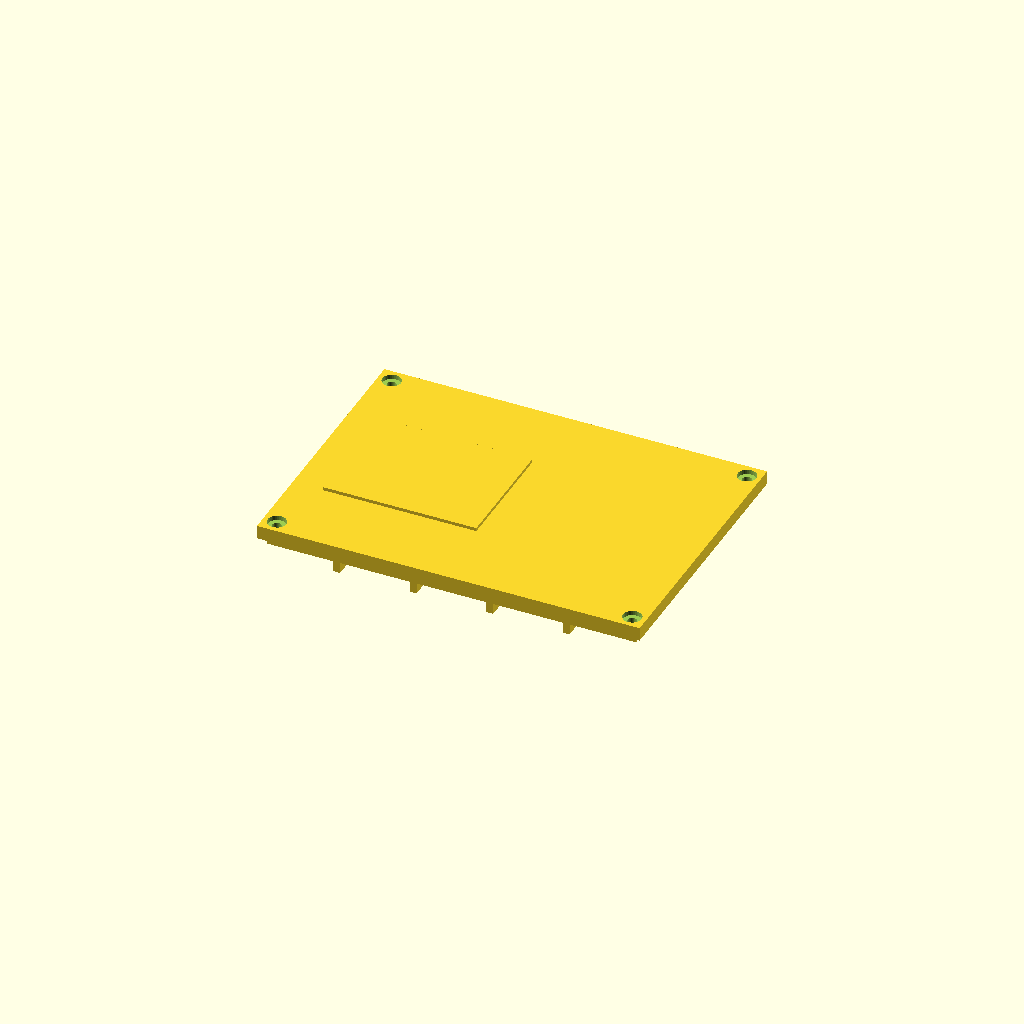
Cell 1: rendered with the file's own defaults.
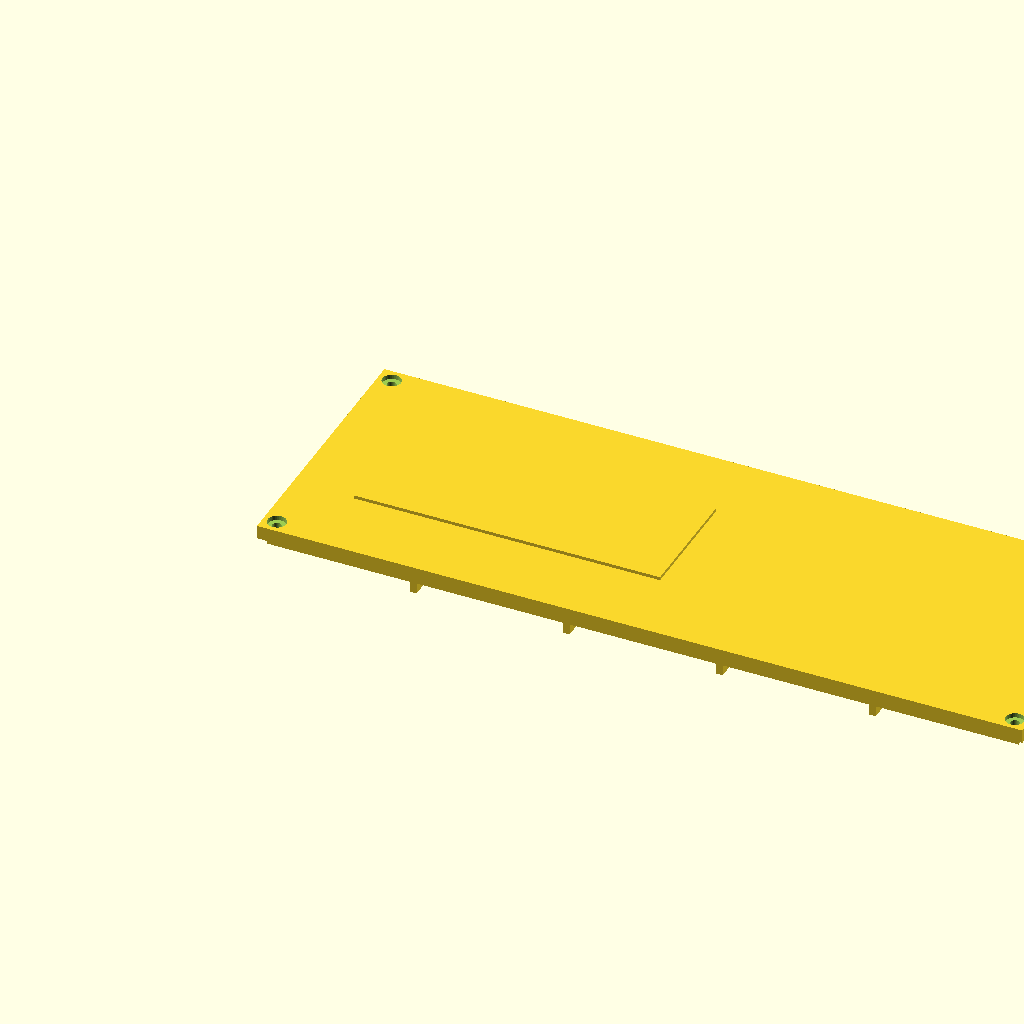
Cell 2: length = 280 (everything else at default).
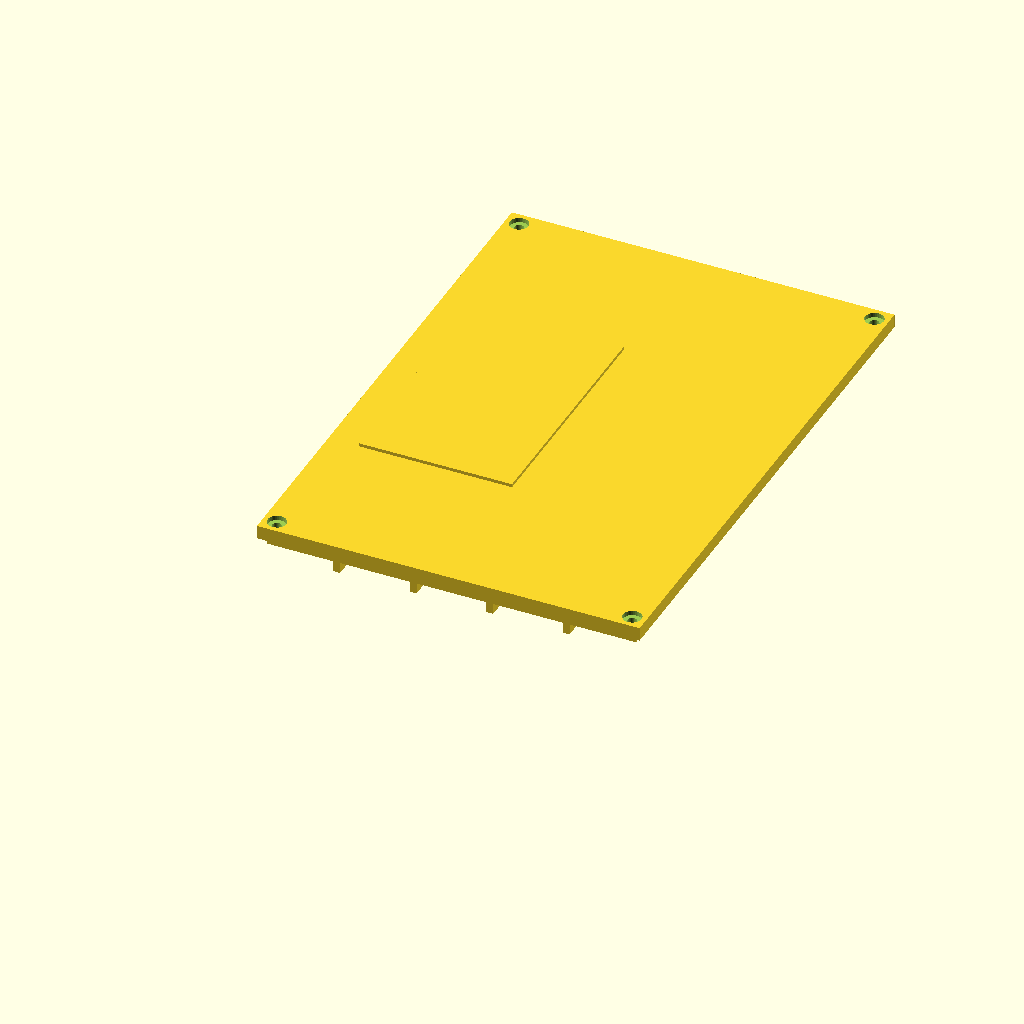
Cell 3: width = 200 (everything else at default).
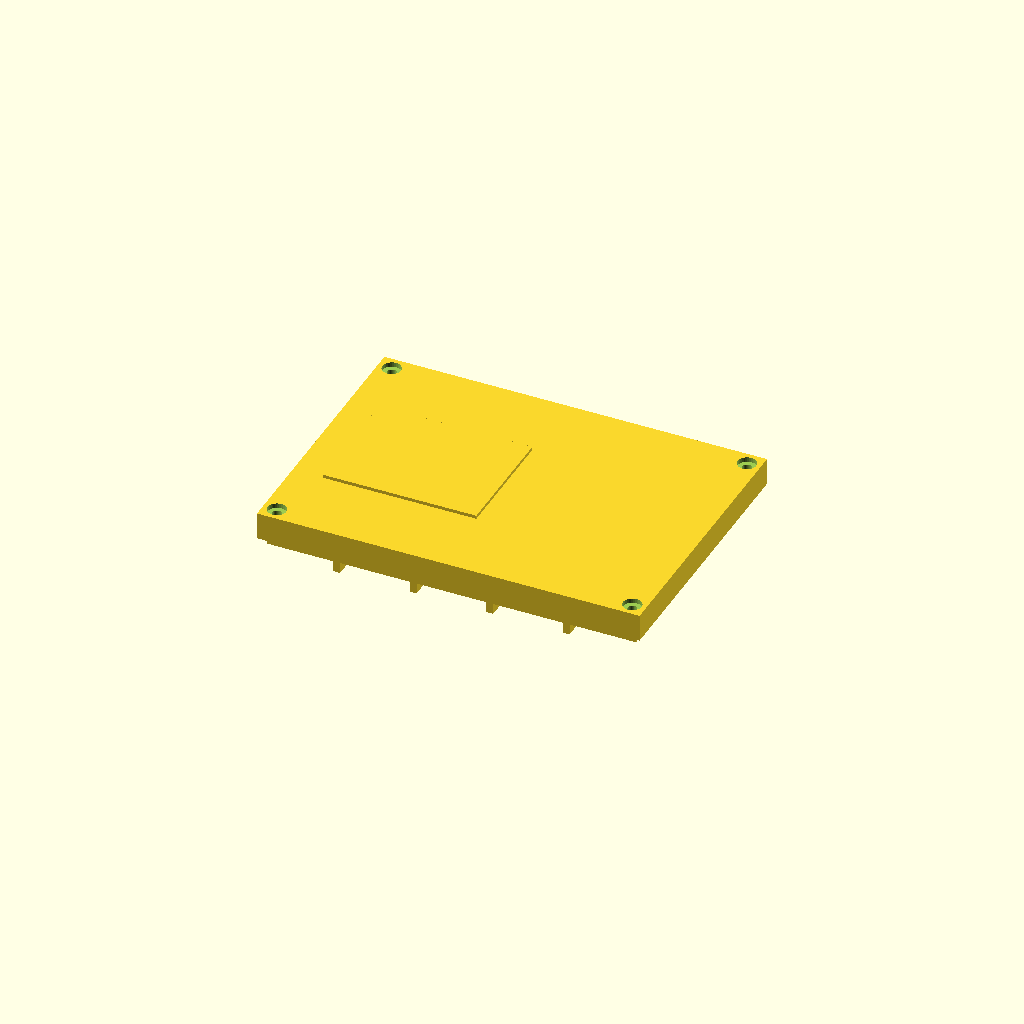
Cell 4 — plate_t set to 10, the other parameters unchanged.
All cells are drawn from one camera (rotation 55°, 0°, 25°, orthographic, colour scheme Cornfield), so only the parameter changes between them.
The OpenSCAD source (optional_data/data/gen2/lids/part_0023.scad):
$fn = 32;

// ----------------------------------------------------------------------
// Enclosure lid: 140 x 100 x 5 mm, 4 bolt holes
// ----------------------------------------------------------------------

// --- parameters (mm) ---
length = 140;             // lid length, X
width = 100;              // lid width, Y
plate_t = 5;              // lid plate thickness
bolt_d = 3.4;             // bolt clearance
boss_lip = 5;             // bolt hole inset from the corner
sink = 1;                 // overlap of the lip and ribs into the plate
lip_h = 4;                // lip height below the plate
lip_wall = 2.5;           // lip wall thickness
cs_d = 6.8;               // countersink diameter
cs_h = 1.7;               // countersink depth
rib_n = 4;                // stiffening ribs
rib_t = 2.5;              // rib thickness
rib_h = 8;                // rib height below the plate
label_h = 1.2;            // raised marking pad

module plate() {
  cube([length, width, plate_t]);
  /* lip that drops into the housing opening, sunk into the plate */
  translate([lip_wall, lip_wall, -lip_h + sink]) cube([length - 2 * lip_wall, width - 2 * lip_wall, lip_h]);
  /* stiffening ribs under the plate */
  for (i = [1 : rib_n]) translate([length * i / (rib_n + 1) - rib_t / 2, lip_wall, -rib_h + sink]) cube([rib_t, width - 2 * lip_wall, rib_h]);
  /* raised marking pad on top, sunk 1 mm into the plate */
  translate([length * 0.08, width * 0.28, plate_t - 1]) cube([length * 0.4, width * 0.44, label_h + 1]);
}

difference() {
  plate();
  /* bolt pattern matching the corner bosses */
  for (sx = [0, 1]) for (sy = [0, 1])
    translate([sx * (length - 2 * boss_lip) + boss_lip, sy * (width - 2 * boss_lip) + boss_lip, -lip_h - 1])
      cylinder(h = plate_t + lip_h + 2, d = bolt_d);
  /* countersinks so the heads sit flush */
  for (sx = [0, 1]) for (sy = [0, 1])
    translate([sx * (length - 2 * boss_lip) + boss_lip, sy * (width - 2 * boss_lip) + boss_lip, plate_t - cs_h])
      cylinder(h = cs_h + 0.5, d = cs_d);
}
Parameter table extracted from the source (name, type, default, range or options):
length: number, default 140
width: number, default 100
plate_t: number, default 5
bolt_d: number, default 3.4
boss_lip: number, default 5
sink: number, default 1
lip_h: number, default 4
lip_wall: number, default 2.5
cs_d: number, default 6.8
cs_h: number, default 1.7
rib_n: number, default 4
rib_t: number, default 2.5
rib_h: number, default 8
label_h: number, default 1.2
